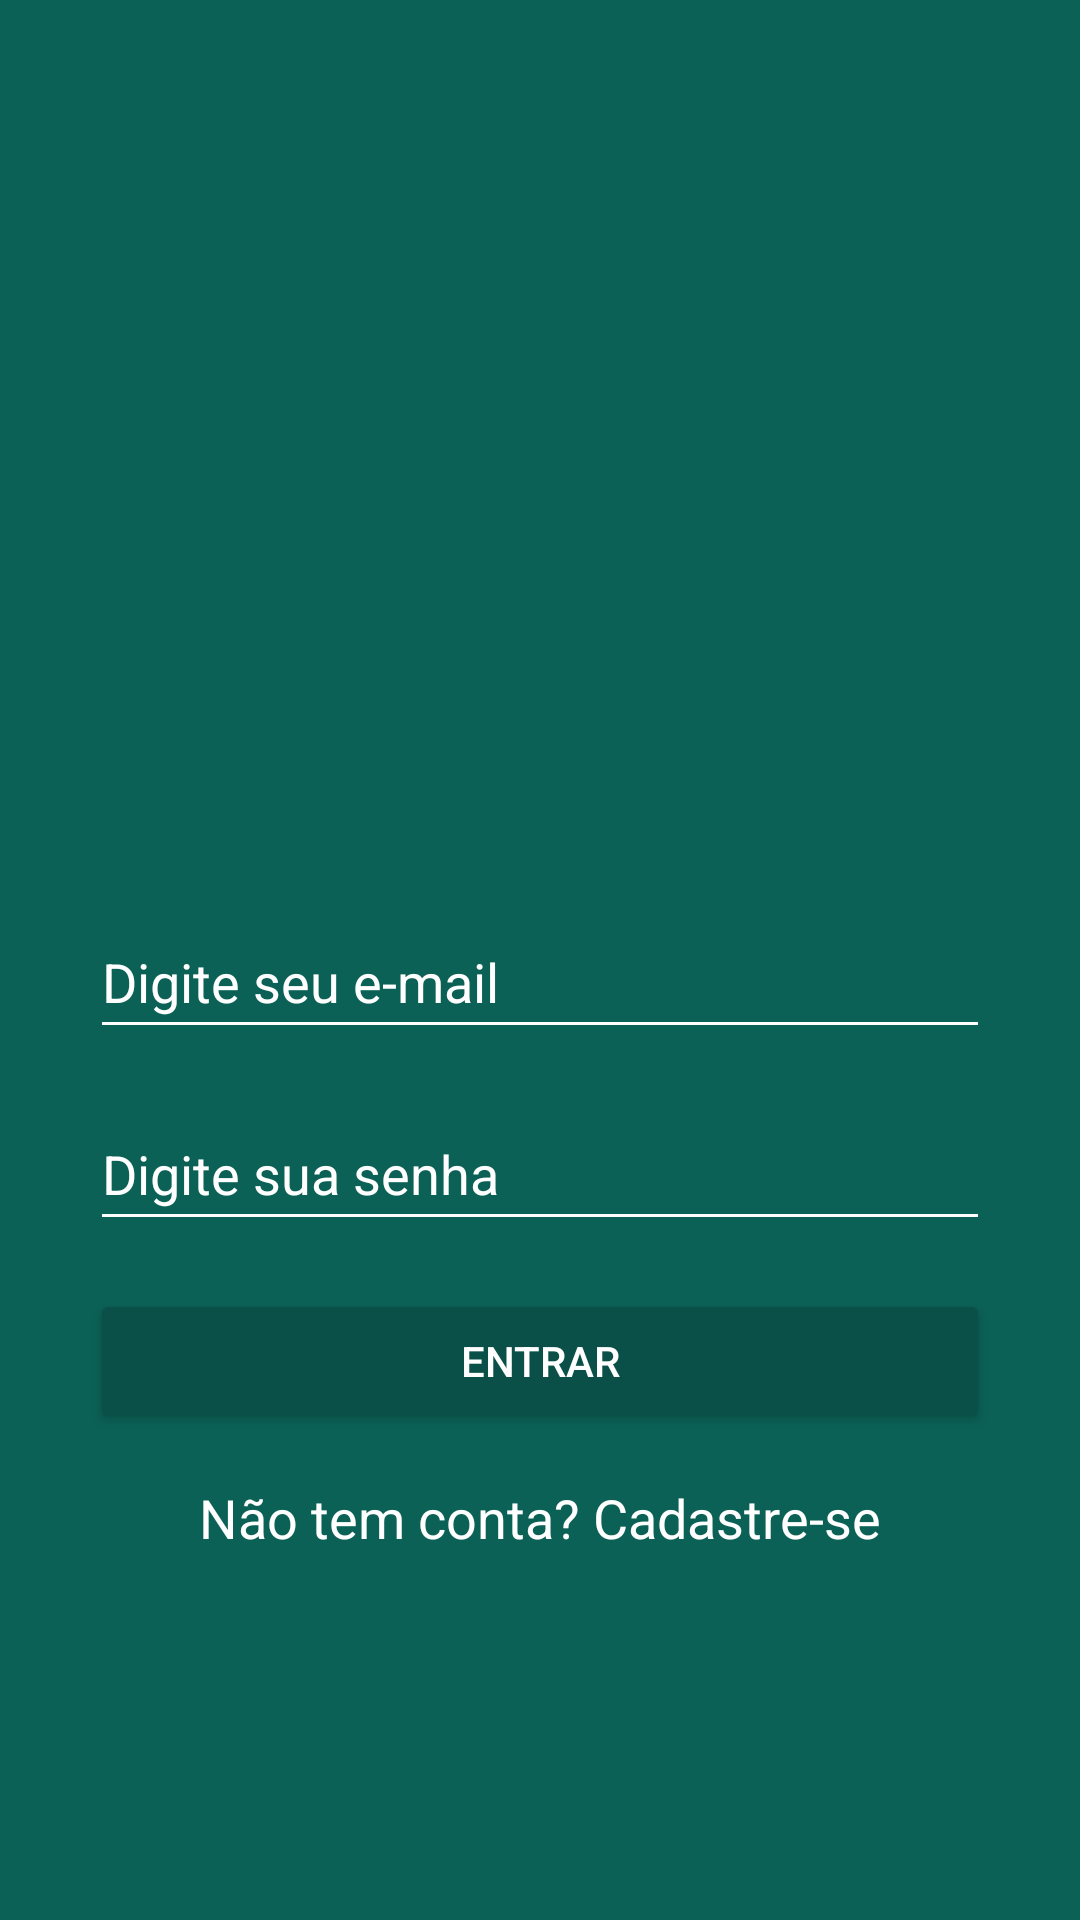

Produce the Android XML layout that renders to this screen, including the resource entries it uses.
<!-- AndroidManifest.xml: application theme Theme.WhatsApp -->
<!-- res/layout/activity_login.xml -->
<?xml version="1.0" encoding="utf-8"?>
<androidx.constraintlayout.widget.ConstraintLayout xmlns:android="http://schemas.android.com/apk/res/android"
    xmlns:app="http://schemas.android.com/apk/res-auto"
    xmlns:tools="http://schemas.android.com/tools"
    android:layout_width="match_parent"
    android:layout_height="match_parent"
    android:background="@color/primaria"
    android:paddingLeft="30dp"
    android:paddingRight="30dp"
    tools:context=".activity.LoginActivity">

    <ImageView
        android:id="@+id/imageView"
        android:layout_width="200dp"
        android:layout_height="163dp"
        android:layout_marginTop="20dp"
        app:layout_constraintBottom_toTopOf="@+id/edit_login_email"
        app:layout_constraintEnd_toEndOf="parent"
        app:layout_constraintHorizontal_bias="0.5"
        app:layout_constraintStart_toStartOf="parent"
        app:layout_constraintTop_toTopOf="parent"
        app:layout_constraintVertical_chainStyle="packed"
        app:srcCompat="@drawable/logo" />

    <EditText
        android:id="@+id/edit_login_email"
        android:layout_width="0dp"
        android:layout_height="wrap_content"
        android:layout_marginTop="20dp"
        android:backgroundTint="@color/white"
        android:ems="10"
        android:hint="@string/hint_email"
        android:inputType="textEmailAddress"
        android:minHeight="48dp"
        android:textColor="@color/white"
        android:textColorHint="@color/white"
        android:textColorLink="@color/white"
        app:layout_constraintBottom_toTopOf="@+id/edit_login_senha"
        app:layout_constraintEnd_toEndOf="parent"
        app:layout_constraintHorizontal_bias="0.5"
        app:layout_constraintStart_toStartOf="parent"
        app:layout_constraintTop_toBottomOf="@+id/imageView" />

    <EditText
        android:id="@+id/edit_login_senha"
        android:layout_width="0dp"
        android:layout_height="wrap_content"
        android:layout_marginTop="16dp"
        android:backgroundTint="@color/white"
        android:ems="10"
        android:hint="@string/hint_senha"
        android:inputType="textPassword"
        android:minHeight="48dp"
        android:textColor="@color/white"
        android:textColorHint="@color/white"
        app:layout_constraintBottom_toTopOf="@+id/bt_logar"
        app:layout_constraintEnd_toEndOf="parent"
        app:layout_constraintHorizontal_bias="0.5"
        app:layout_constraintStart_toStartOf="parent"
        app:layout_constraintTop_toBottomOf="@+id/edit_login_email" />

    <Button
        android:id="@+id/bt_logar"
        android:layout_width="0dp"
        android:layout_height="wrap_content"
        android:layout_marginTop="16dp"
        android:backgroundTint="@color/primaria_escura"
        android:text="Entrar"
        android:textColor="@color/white"
        app:layout_constraintBottom_toTopOf="@+id/textView"
        app:layout_constraintEnd_toEndOf="parent"
        app:layout_constraintHorizontal_bias="0.5"
        app:layout_constraintStart_toStartOf="parent"
        app:layout_constraintTop_toBottomOf="@+id/edit_login_senha"
        app:rippleColor="@color/primaria" />

    <TextView
        android:id="@+id/textView"
        android:layout_width="wrap_content"
        android:layout_height="wrap_content"
        android:layout_marginTop="16dp"
        android:minHeight="48dp"
        android:onClick="abrir_tela_cadastro"
        android:text="@string/cadastro_numero"
        android:textColor="@color/white"
        android:textSize="18sp"
        app:layout_constraintBottom_toBottomOf="parent"
        app:layout_constraintEnd_toEndOf="parent"
        app:layout_constraintHorizontal_bias="0.5"
        app:layout_constraintStart_toStartOf="parent"
        app:layout_constraintTop_toBottomOf="@+id/bt_logar" />

</androidx.constraintlayout.widget.ConstraintLayout>
<!-- resources referenced by this layout -->
<resources>
  <color name="primaria">#0B6156</color>
  <color name="primaria_escura">#0A5048</color>
  <color name="white">#FFFFFFFF</color>
  <string name="cadastro_numero">Não tem conta? Cadastre-se</string>
  <string name="hint_email">Digite seu e-mail</string>
  <string name="hint_senha">Digite sua senha</string>
  <style name="Theme.WhatsApp" parent="Theme.MaterialComponents.DayNight.DarkActionBar">
          
          <item name="windowNoTitle">true</item>
          <item name="windowActionBar">false</item>
          <item name="colorPrimary">@color/primaria</item>
          <item name="colorPrimaryVariant">@color/primaria_escura</item>
          <item name="colorOnPrimary">@color/white</item>
          
          <item name="colorSecondary">@color/teal_200</item>
          <item name="colorSecondaryVariant">@color/teal_700</item>
          <item name="colorOnSecondary">@color/black</item>
          
          <item name="android:statusBarColor" tools:targetApi="l">?attr/colorPrimaryVariant</item>
          
      </style>
  <color name="teal_200">#FF03DAC5</color>
  <color name="teal_700">#FF018786</color>
  <color name="black">#FF000000</color>
</resources>
